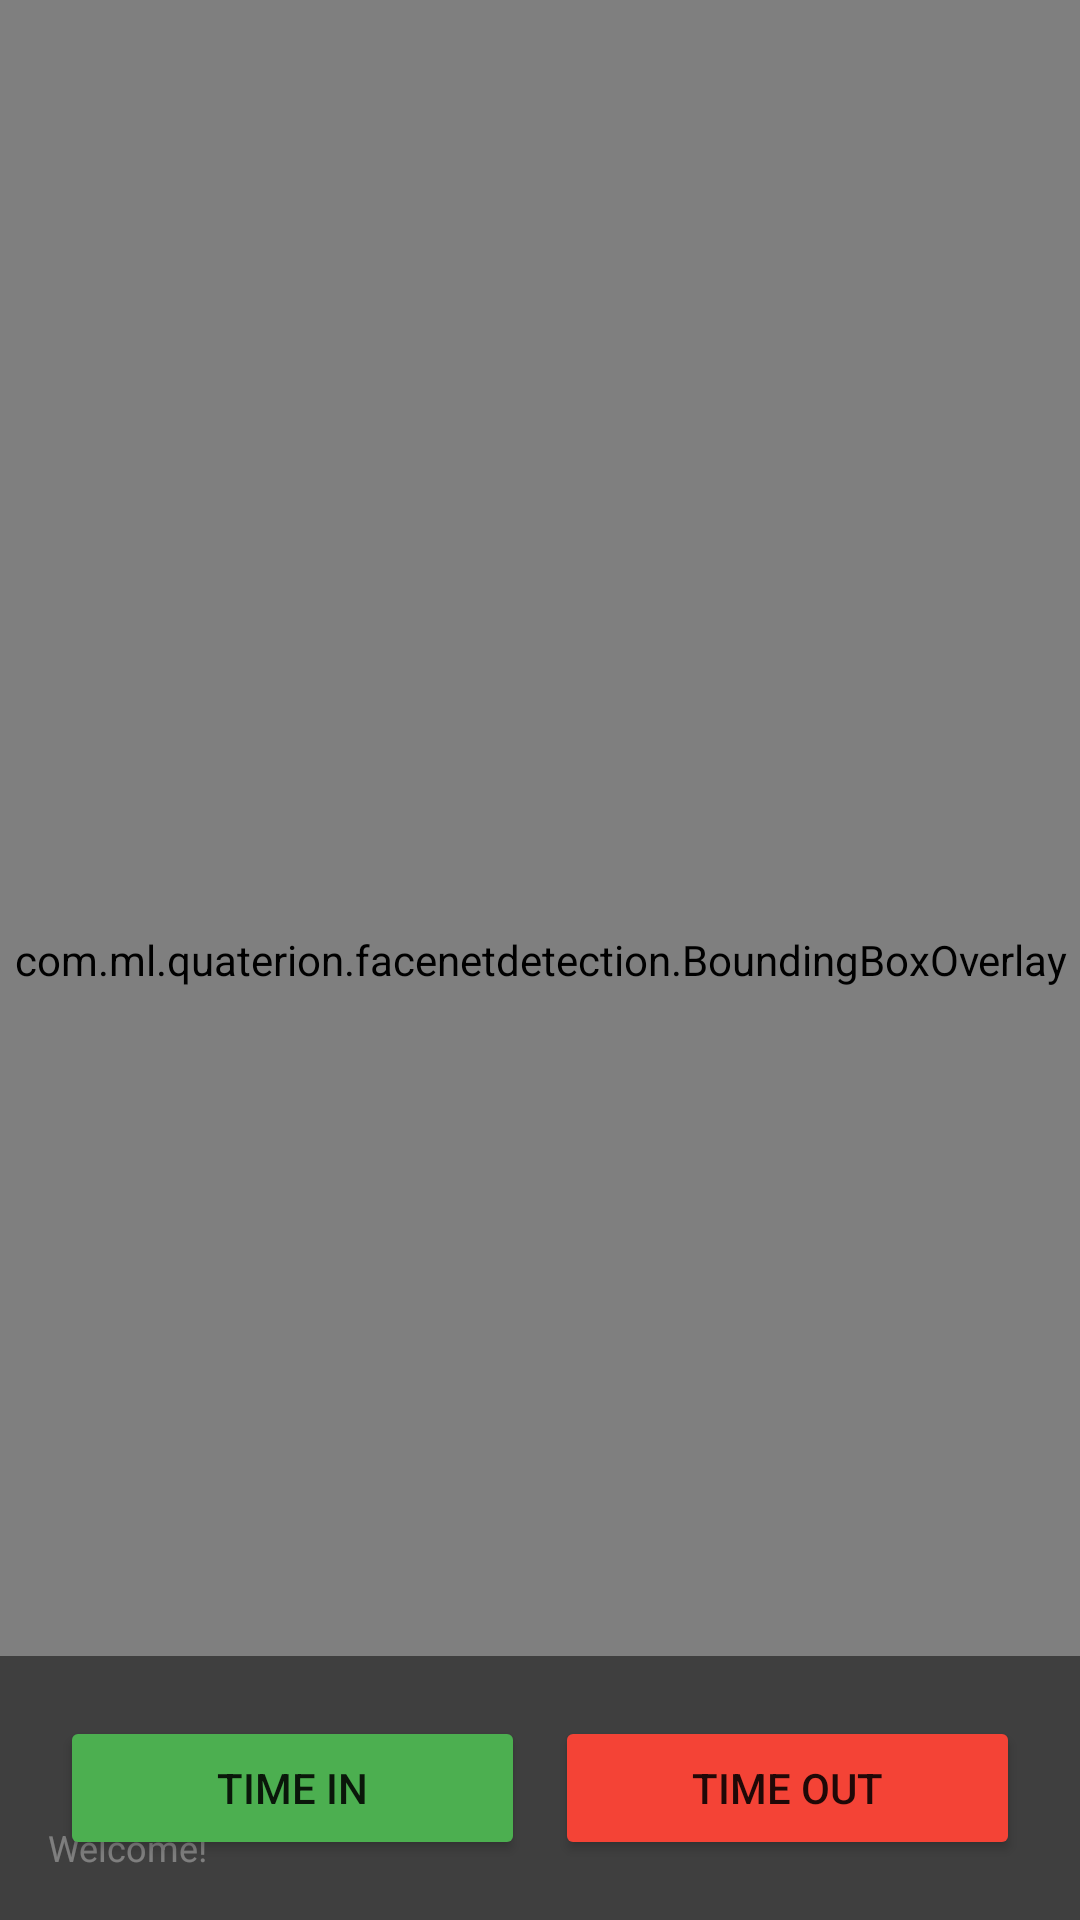

Here is an Android app screen rendered from its layout file. Give the layout XML and the strings, colors and styles it references.
<!-- AndroidManifest.xml: application theme Theme.FaceNet_Detection -->
<!-- res/layout/activity_main.xml -->
<?xml version="1.0" encoding="utf-8"?>
<androidx.constraintlayout.widget.ConstraintLayout xmlns:android="http://schemas.android.com/apk/res/android"
    xmlns:app="http://schemas.android.com/apk/res-auto"
    xmlns:tools="http://schemas.android.com/tools"
    android:layout_width="match_parent"
    android:layout_height="match_parent"
    tools:context=".MainActivity">

    <androidx.camera.view.PreviewView
        android:id="@+id/preview_view"
        android:layout_width="match_parent"
        android:layout_height="match_parent"
        app:layout_constraintBottom_toBottomOf="parent"
        app:layout_constraintEnd_toEndOf="parent"
        app:layout_constraintHorizontal_bias="0.0"
        app:layout_constraintStart_toStartOf="parent"
        app:layout_constraintTop_toTopOf="parent"
        app:layout_constraintVertical_bias="0.0" />

    
    <ImageButton
        android:id="@+id/flip_camera_button"
        android:layout_width="56dp"
        android:layout_height="56dp"
        android:layout_margin="16dp"
        android:padding="12dp"
        android:scaleType="fitCenter"
        android:background="@android:color/transparent"
        android:src="@drawable/ic_camera_flip"
        android:contentDescription="Flip Camera"
        app:tint="@android:color/white"
        app:layout_constraintTop_toTopOf="parent"
        app:layout_constraintStart_toStartOf="parent" />

    
    <ImageButton
        android:id="@+id/btnSettings"
        android:layout_width="56dp"
        android:layout_height="56dp"
        android:layout_margin="16dp"
        android:padding="12dp"
        android:scaleType="fitCenter"
        android:background="@android:color/transparent"
        android:src="@android:drawable/ic_menu_manage"
        android:contentDescription="Settings"
        app:tint="@android:color/white"
        app:layout_constraintTop_toTopOf="parent"
        app:layout_constraintEnd_toEndOf="parent" />

    <com.ml.quaterion.facenetdetection.BoundingBoxOverlay
        android:id="@+id/bbox_overlay"
        android:layout_width="0dp"
        android:layout_height="0dp"
        app:layout_constraintBottom_toBottomOf="@+id/preview_view"
        app:layout_constraintEnd_toEndOf="parent"
        app:layout_constraintHorizontal_bias="0.0"
        app:layout_constraintStart_toStartOf="parent"
        app:layout_constraintTop_toTopOf="parent" />

    <TextView
        android:id="@+id/log_textview"
        android:layout_width="0dp"
        android:layout_height="200dp"
        android:background="@drawable/textview_background"
        android:maxHeight="36dp"
        android:text="Welcome!"
        android:padding="16dp"
        android:gravity="bottom"
        android:textColor="@android:color/white"
        android:textSize="12sp"
        app:layout_constraintBottom_toBottomOf="parent"
        app:layout_constraintEnd_toEndOf="parent"
        app:layout_constraintStart_toStartOf="parent" />



    <LinearLayout
        android:id="@+id/buttonContainer"
        android:layout_width="match_parent"
        android:layout_height="wrap_content"
        android:orientation="horizontal"
        android:padding="20dp"
        android:background="#80000000"
        app:layout_constraintBottom_toBottomOf="parent"
        app:layout_constraintStart_toStartOf="parent"
        app:layout_constraintEnd_toEndOf="parent" >

        <Button
            android:id="@+id/btnTimeIn"
            android:layout_width="0dp"
            android:layout_height="wrap_content"
            android:layout_weight="1"
            android:text="TIME IN"
            android:backgroundTint="#4CAF50" />

        <Space android:layout_width="10dp" android:layout_height="wrap_content"/>

        <Button
            android:id="@+id/btnTimeOut"
            android:layout_width="0dp"
            android:layout_height="wrap_content"
            android:layout_weight="1"
            android:text="TIME OUT"
            android:backgroundTint="#F44336" />
    </LinearLayout>

</androidx.constraintlayout.widget.ConstraintLayout>
<!-- resources referenced by this layout -->
<resources>
  <style name="Theme.FaceNet_Detection" parent="Theme.MaterialComponents.DayNight.NoActionBar">
          
          <item name="colorPrimary">@color/colorPrimary</item>
          <item name="colorPrimaryVariant">@color/colorPrimaryDark</item>
          <item name="colorOnPrimary">@color/black</item> 
  
          
          <item name="colorSecondary">@color/colorAccent</item>
          <item name="colorSecondaryVariant">@color/colorPrimaryDark</item>
          <item name="colorOnSecondary">@color/black</item>
  
          
          <item name="alertDialogTheme">@style/ThemeOverlay.App.MaterialAlertDialog</item>
      </style>
  <color name="colorPrimary">#90EE90</color>
  <color name="colorPrimaryDark">#76C476</color>
  <color name="black">#000000</color>
  <color name="colorAccent">#90EE90</color>
  <style name="ThemeOverlay.App.MaterialAlertDialog" parent="ThemeOverlay.MaterialComponents.MaterialAlertDialog">
          <item name="buttonBarPositiveButtonStyle">@style/Widget.MaterialComponents.Button.TextButton</item>
          <item name="buttonBarNegativeButtonStyle">@style/Widget.MaterialComponents.Button.TextButton</item>
      </style>
</resources>
